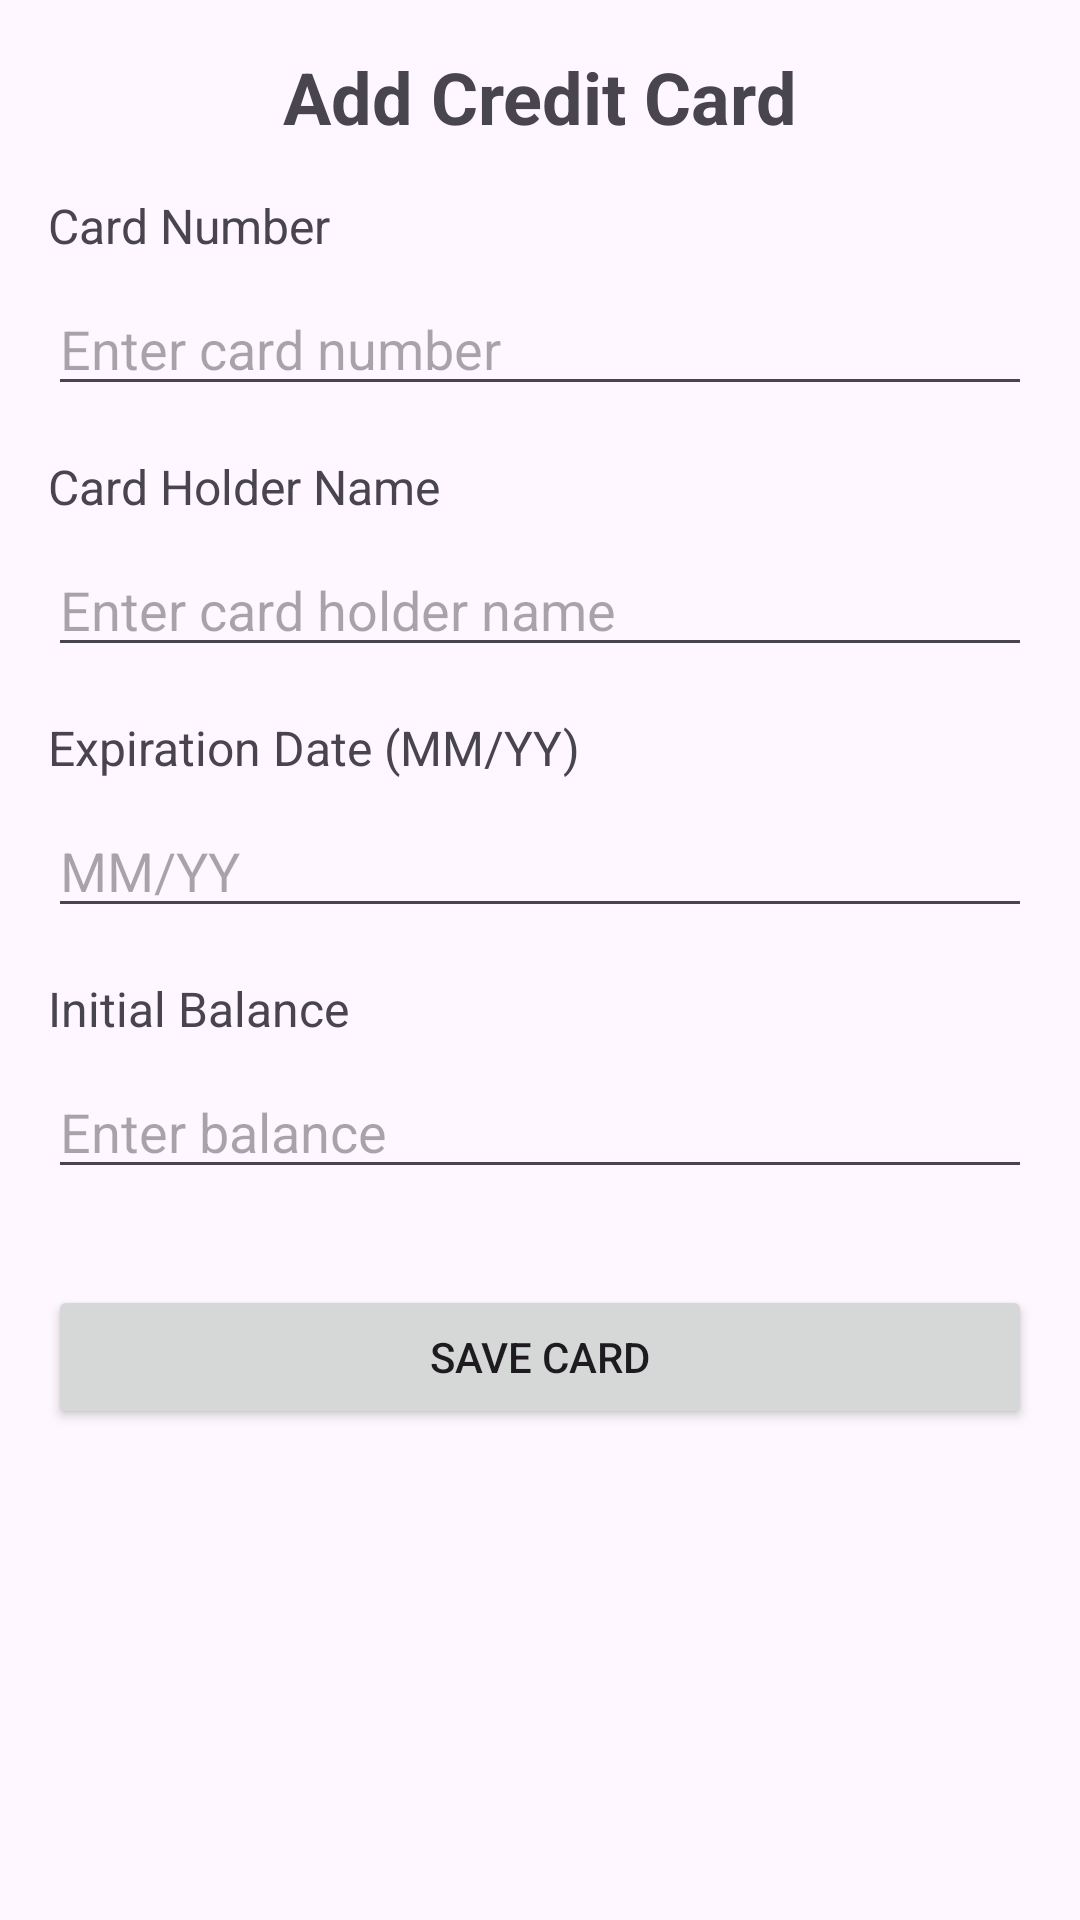

Here is an Android app screen rendered from its layout file. Give the layout XML and the strings, colors and styles it references.
<!-- AndroidManifest.xml: application theme Theme.Dorel -->
<!-- res/layout/activity_add_credit_card.xml -->
<?xml version="1.0" encoding="utf-8"?>
<ScrollView xmlns:android="http://schemas.android.com/apk/res/android"
    android:layout_width="match_parent"
    android:layout_height="match_parent"
    android:padding="16dp">

    <LinearLayout
        android:layout_width="match_parent"
        android:layout_height="wrap_content"
        android:orientation="vertical">

        
        <TextView
            android:layout_width="wrap_content"
            android:layout_height="wrap_content"
            android:text="Add Credit Card"
            android:textSize="24sp"
            android:textStyle="bold"
            android:layout_gravity="center"
            android:paddingBottom="16dp" />

        
        <TextView
            android:layout_width="wrap_content"
            android:layout_height="wrap_content"
            android:text="Card Number"
            android:textSize="16sp"
            android:layout_marginBottom="8dp" />

        <EditText
            android:id="@+id/card_number_input"
            android:layout_width="match_parent"
            android:layout_height="wrap_content"
            android:hint="Enter card number"
            android:inputType="number"
            android:layout_marginBottom="16dp" />

        
        <TextView
            android:layout_width="wrap_content"
            android:layout_height="wrap_content"
            android:text="Card Holder Name"
            android:textSize="16sp"
            android:layout_marginBottom="8dp" />

        <EditText
            android:id="@+id/card_holder_name_input"
            android:layout_width="match_parent"
            android:layout_height="wrap_content"
            android:hint="Enter card holder name"
            android:inputType="textPersonName"
            android:layout_marginBottom="16dp" />

        
        <TextView
            android:layout_width="wrap_content"
            android:layout_height="wrap_content"
            android:text="Expiration Date (MM/YY)"
            android:textSize="16sp"
            android:layout_marginBottom="8dp" />

        <EditText
            android:id="@+id/expiration_date_input"
            android:layout_width="match_parent"
            android:layout_height="wrap_content"
            android:hint="MM/YY"
            android:inputType="text"
            android:layout_marginBottom="16dp" />

        
        <TextView
            android:layout_width="wrap_content"
            android:layout_height="wrap_content"
            android:text="Initial Balance"
            android:textSize="16sp"
            android:layout_marginBottom="8dp" />

        <EditText
            android:id="@+id/balance_input"
            android:layout_width="match_parent"
            android:layout_height="wrap_content"
            android:hint="Enter balance"
            android:inputType="numberDecimal"
            android:layout_marginBottom="16dp" />

        
        <Button
            android:id="@+id/save_button"
            android:layout_width="match_parent"
            android:layout_height="wrap_content"
            android:text="Save Card"
            android:layout_marginTop="16dp" />

    </LinearLayout>
</ScrollView>
<!-- resources referenced by this layout -->
<resources>
  <style name="Theme.Dorel" parent="Base.Theme.Dorel" />
  <style name="Base.Theme.Dorel" parent="Theme.Material3.DayNight.NoActionBar">
          
          
      </style>
</resources>
